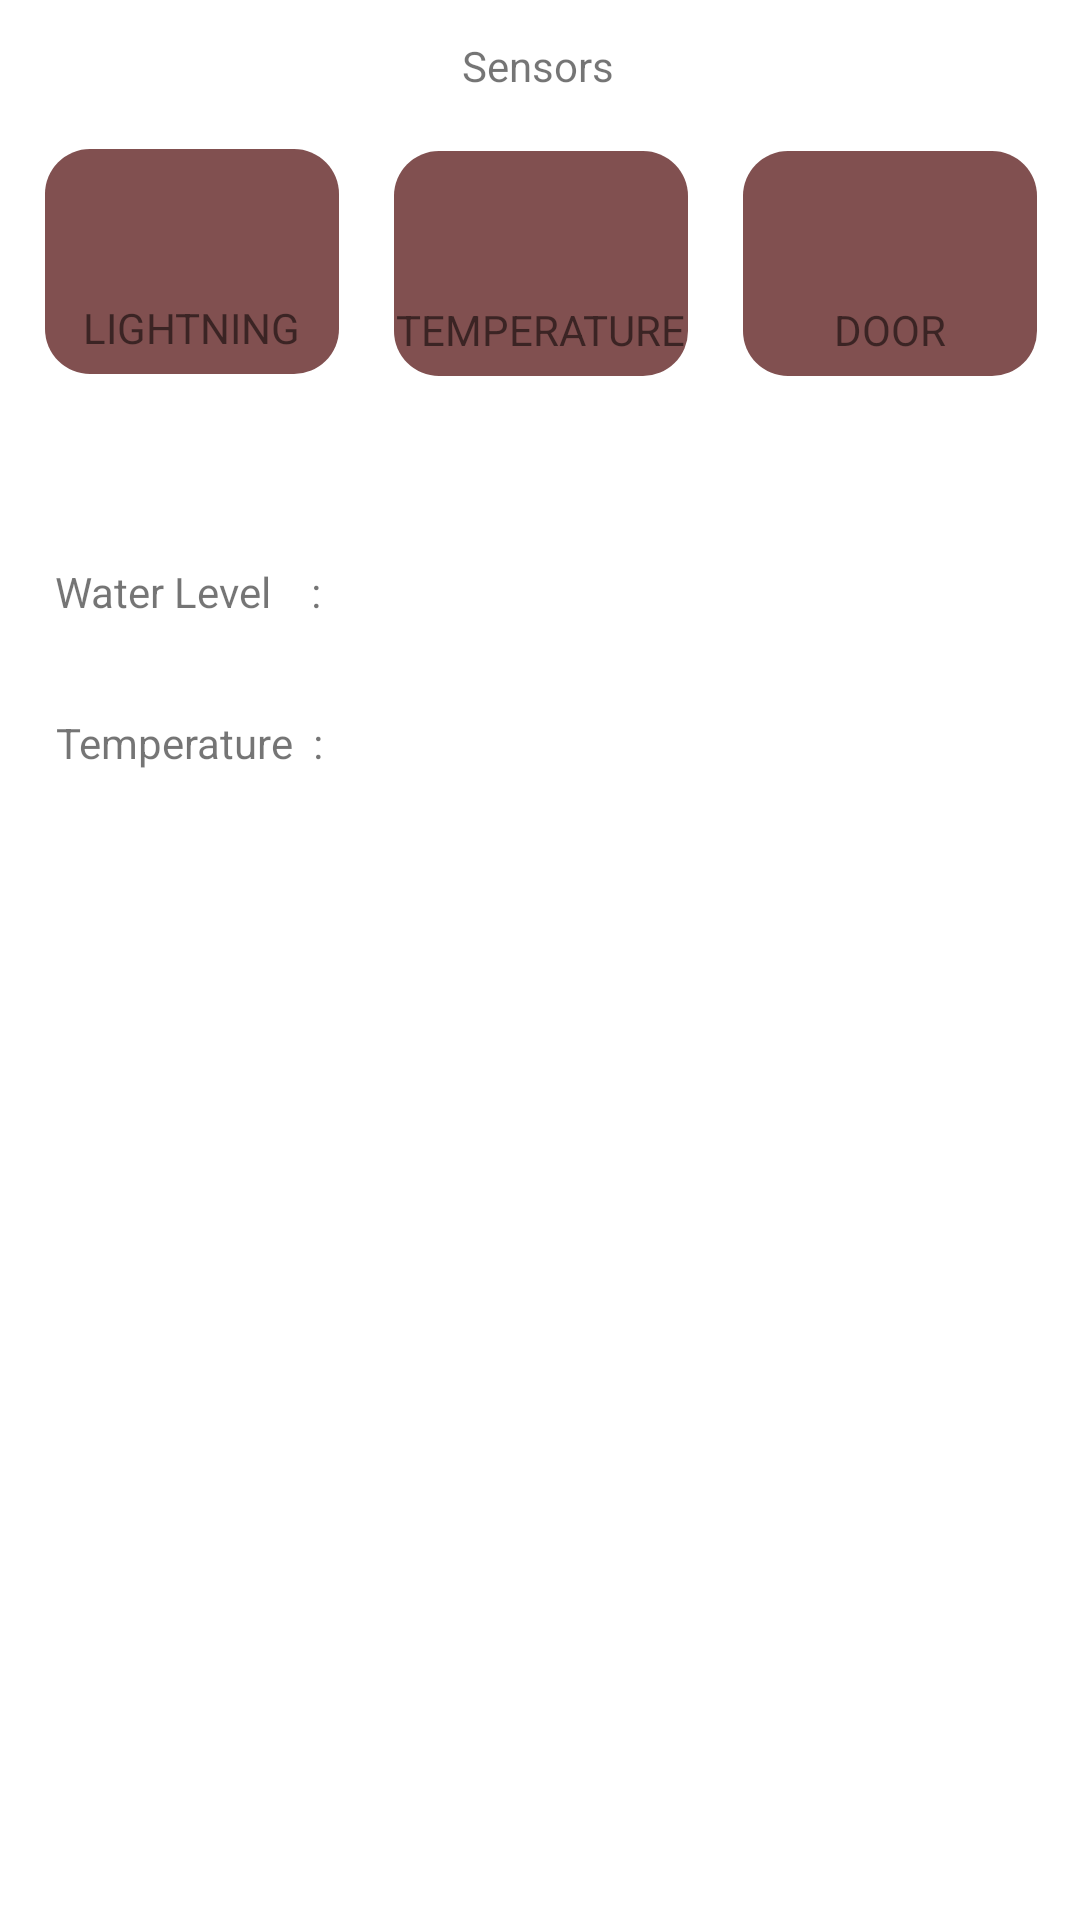

Android layout source for this screen:
<!-- AndroidManifest.xml: application theme Theme.Fae -->
<!-- res/layout/second_activity.xml -->
<?xml version="1.0" encoding="utf-8"?>
<androidx.constraintlayout.widget.ConstraintLayout xmlns:android="http://schemas.android.com/apk/res/android"
    xmlns:app="http://schemas.android.com/apk/res-auto"
    xmlns:tools="http://schemas.android.com/tools"
    android:layout_width="match_parent"
    android:layout_height="match_parent">

    <androidx.constraintlayout.widget.ConstraintLayout
        android:id="@+id/constraintLayoutTemp"
        android:layout_width="98dp"
        android:layout_height="75dp"
        android:background="@drawable/rounded_square"
        app:layout_constraintBottom_toBottomOf="parent"
        app:layout_constraintEnd_toEndOf="parent"
        app:layout_constraintHorizontal_bias="0.501"
        app:layout_constraintStart_toStartOf="parent"
        app:layout_constraintTop_toTopOf="parent"
        app:layout_constraintVertical_bias="0.089">

        <TextView
            android:id="@+id/Temp"
            android:layout_width="wrap_content"
            android:layout_height="wrap_content"
            android:text="TEMPERATURE"
            app:layout_constraintBottom_toBottomOf="parent"
            app:layout_constraintEnd_toEndOf="parent"
            app:layout_constraintStart_toStartOf="parent"
            app:layout_constraintTop_toTopOf="parent"
            app:layout_constraintVertical_bias="0.892" />
    </androidx.constraintlayout.widget.ConstraintLayout>

    <androidx.constraintlayout.widget.ConstraintLayout
        android:id="@+id/constraintLayoutDoor"
        android:layout_width="98dp"
        android:layout_height="75dp"
        android:background="@drawable/rounded_square"
        app:layout_constraintBottom_toBottomOf="parent"
        app:layout_constraintEnd_toEndOf="parent"
        app:layout_constraintHorizontal_bias="0.945"
        app:layout_constraintStart_toStartOf="parent"
        app:layout_constraintTop_toTopOf="parent"
        app:layout_constraintVertical_bias="0.089">

        <TextView
            android:id="@+id/Door"
            android:layout_width="wrap_content"
            android:layout_height="wrap_content"
            android:text="DOOR"
            app:layout_constraintBottom_toBottomOf="parent"
            app:layout_constraintEnd_toEndOf="parent"
            app:layout_constraintStart_toStartOf="parent"
            app:layout_constraintTop_toTopOf="parent"
            app:layout_constraintVertical_bias="0.892" />
    </androidx.constraintlayout.widget.ConstraintLayout>

    <androidx.constraintlayout.widget.ConstraintLayout
        android:id="@+id/constraintLayoutLight"
        android:layout_width="98dp"
        android:layout_height="75dp"
        android:background="@drawable/rounded_square"
        app:layout_constraintBottom_toBottomOf="parent"
        app:layout_constraintEnd_toEndOf="parent"
        app:layout_constraintHorizontal_bias="0.057"
        app:layout_constraintStart_toStartOf="parent"
        app:layout_constraintTop_toTopOf="parent"
        app:layout_constraintVertical_bias="0.088">

        <TextView
            android:id="@+id/Light"
            android:layout_width="wrap_content"
            android:layout_height="wrap_content"
            android:text="LIGHTNING"
            app:layout_constraintBottom_toBottomOf="parent"
            app:layout_constraintEnd_toEndOf="parent"
            app:layout_constraintStart_toStartOf="parent"
            app:layout_constraintTop_toTopOf="parent"
            app:layout_constraintVertical_bias="0.892" />
    </androidx.constraintlayout.widget.ConstraintLayout>

    <TextView
        android:id="@+id/textView10"
        android:layout_width="wrap_content"
        android:layout_height="wrap_content"
        android:text="Sensors"
        app:layout_constraintBottom_toBottomOf="parent"
        app:layout_constraintEnd_toEndOf="parent"
        app:layout_constraintHorizontal_bias="0.498"
        app:layout_constraintStart_toStartOf="parent"
        app:layout_constraintTop_toTopOf="parent"
        app:layout_constraintVertical_bias="0.02" />

    <TextView
        android:id="@+id/textView6"
        android:layout_width="wrap_content"
        android:layout_height="wrap_content"
        android:text="Temperature  :"
        app:layout_constraintBottom_toBottomOf="parent"
        app:layout_constraintEnd_toEndOf="parent"
        app:layout_constraintHorizontal_bias="0.069"
        app:layout_constraintStart_toStartOf="parent"
        app:layout_constraintTop_toTopOf="parent"
        app:layout_constraintVertical_bias="0.383" />

    <TextView
        android:id="@+id/textView15"
        android:layout_width="wrap_content"
        android:layout_height="wrap_content"
        android:text=" "
        app:layout_constraintBottom_toBottomOf="parent"
        app:layout_constraintEnd_toEndOf="parent"
        app:layout_constraintHorizontal_bias="0.366"
        app:layout_constraintStart_toStartOf="parent"
        app:layout_constraintTop_toTopOf="parent"
        app:layout_constraintVertical_bias="0.303" />

    <TextView
        android:id="@+id/textView16"
        android:layout_width="wrap_content"
        android:layout_height="wrap_content"
        android:text=" "
        app:layout_constraintBottom_toBottomOf="parent"
        app:layout_constraintEnd_toEndOf="parent"
        app:layout_constraintHorizontal_bias="0.366"
        app:layout_constraintStart_toStartOf="parent"
        app:layout_constraintTop_toTopOf="parent"
        app:layout_constraintVertical_bias="0.384" />

    <TextView
        android:id="@+id/textView11"
        android:layout_width="wrap_content"
        android:layout_height="wrap_content"
        android:text="Water Level    :"
        app:layout_constraintBottom_toBottomOf="parent"
        app:layout_constraintEnd_toEndOf="parent"
        app:layout_constraintHorizontal_bias="0.067"
        app:layout_constraintStart_toStartOf="parent"
        app:layout_constraintTop_toTopOf="parent"
        app:layout_constraintVertical_bias="0.302" />

</androidx.constraintlayout.widget.ConstraintLayout>
<!-- resources referenced by this layout -->
<resources>
  <!-- drawable rounded_square (drawable) -->
  <shape xmlns:android="http://schemas.android.com/apk/res/android"
      android:shape="rectangle">
      <corners android:radius="15dp"/>
      <solid android:color="#815050"/>
  </shape>
  <style name="Theme.Fae" parent="Theme.MaterialComponents.DayNight.DarkActionBar">
          
          <item name="colorPrimary">@color/purple_500</item>
          <item name="colorPrimaryVariant">@color/purple_700</item>
          <item name="colorOnPrimary">@color/white</item>
          
          <item name="colorSecondary">@color/teal_200</item>
          <item name="colorSecondaryVariant">@color/teal_700</item>
          <item name="colorOnSecondary">@color/black</item>
          
          <item name="android:statusBarColor">?attr/colorPrimaryVariant</item>
          
      </style>
  <color name="purple_500">#FF6200EE</color>
  <color name="purple_700">#FF3700B3</color>
  <color name="white">#FFFFFFFF</color>
  <color name="teal_200">#FF03DAC5</color>
  <color name="teal_700">#FF018786</color>
  <color name="black">#9A2E2E</color>
</resources>
